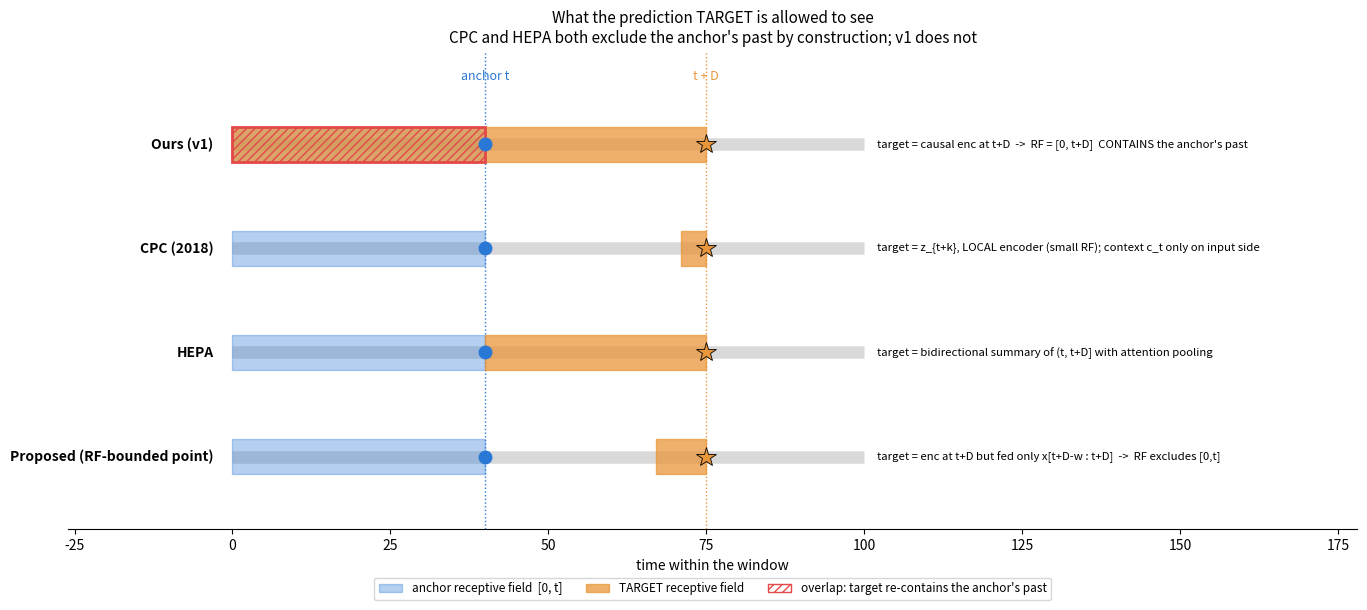

Recreate this plot in Python. (Note: this script raises an exception after producing the figure.)
"""Round-2 explanatory figures for the PROTOCOL Q&A.

explain_targets.png  : receptive field of the TARGET in CPC / HEPA / ours(v1) /
                       proposed. Shows that only ours overlaps the anchor's past.
explain_blocknorm.png: where LayerNorm sits in v1 vs per-block vs pre-split.
English labels (no Korean font available); prose explains in Korean.
"""
import matplotlib.pyplot as plt
import matplotlib.patches as mp

BLUE, ORANGE, RED, GREEN, GREY = "#2a78d6", "#e9963a", "#e34948", "#2a9d8f", "#9aa0a6"


def fig_targets():
    L, t, dlt = 100.0, 40.0, 35.0          # window, anchor, horizon
    tgt = t + dlt
    rows = [
        ("Ours (v1)", (0, tgt), True,
         "target = causal enc at t+D  ->  RF = [0, t+D]  CONTAINS the anchor's past"),
        ("CPC (2018)", (tgt - 4, tgt), False,
         "target = z_{t+k}, LOCAL encoder (small RF); context c_t only on input side"),
        ("HEPA", (t, tgt), False,
         "target = bidirectional summary of (t, t+D] with attention pooling"),
        ("Proposed (RF-bounded point)", (tgt - 8, tgt), False,
         "target = enc at t+D but fed only x[t+D-w : t+D]  ->  RF excludes [0,t]"),
    ]
    fig, ax = plt.subplots(figsize=(14, 6.2))
    for i, (name, (a, b), overlap, note) in enumerate(rows):
        y = len(rows) - i
        # window baseline
        ax.plot([0, L], [y, y], color="0.85", lw=9, solid_capstyle="butt", zorder=1)
        # anchor receptive field (always [0, t])
        ax.add_patch(mp.Rectangle((0, y - 0.17), t, 0.34, color=BLUE, alpha=0.35, zorder=2))
        # target receptive field
        ax.add_patch(mp.Rectangle((a, y - 0.17), b - a, 0.34, color=ORANGE,
                                  alpha=0.75, zorder=3))
        if overlap:                                     # the problematic region
            ax.add_patch(mp.Rectangle((0, y - 0.17), t, 0.34, facecolor="none",
                                      edgecolor=RED, hatch="////", lw=2, zorder=4))
        ax.plot([t], [y], marker="o", color=BLUE, ms=9, zorder=5)
        ax.plot([tgt], [y], marker="*", color=ORANGE, ms=15, mec="k", mew=.6, zorder=5)
        ax.text(-3, y, name, ha="right", va="center", fontsize=10, weight="bold")
        ax.text(L + 2, y, note, ha="left", va="center", fontsize=8.2)
    ax.axvline(t, color=BLUE, ls=":", lw=1)
    ax.axvline(tgt, color=ORANGE, ls=":", lw=1)
    ax.text(t, 4.62, "anchor t", color=BLUE, ha="center", fontsize=9)
    ax.text(tgt, 4.62, "t + D", color=ORANGE, ha="center", fontsize=9)
    handles = [mp.Patch(color=BLUE, alpha=.35, label="anchor receptive field  [0, t]"),
               mp.Patch(color=ORANGE, alpha=.75, label="TARGET receptive field"),
               mp.Patch(facecolor="none", edgecolor=RED, hatch="////",
                        label="overlap: target re-contains the anchor's past")]
    ax.legend(handles=handles, loc="lower center", ncol=3, fontsize=8.5,
              bbox_to_anchor=(0.5, -0.16))
    ax.set_xlim(-26, L + 78); ax.set_ylim(0.3, 4.9); ax.set_yticks([])
    ax.set_xlabel("time within the window")
    ax.set_title("What the prediction TARGET is allowed to see\n"
                 "CPC and HEPA both exclude the anchor's past by construction; v1 does not",
                 fontsize=11)
    for s in ("top", "right", "left"):
        ax.spines[s].set_visible(False)
    plt.tight_layout(); plt.savefig("docs/eda/figs/explain_targets.png", dpi=115)
    plt.close()


def fig_blocknorm():
    fig, ax = plt.subplots(1, 3, figsize=(15, 4.4))
    titles = ["v1 (current): LN over all 64  -> COUPLED",
              "(i) per-block LN  -> decoupled",
              "(iii) LN before split  -> no coupling site"]
    for k, a in enumerate(ax):
        a.set_xlim(0, 10); a.set_ylim(0, 10); a.axis("off")
        a.set_title(titles[k], fontsize=10)

        def box(x, y, w, h, label, color, fs=8.5):
            a.add_patch(mp.FancyBboxPatch((x, y), w, h, boxstyle="round,pad=0.12",
                                          fc=color, ec="0.3", lw=1.1))
            a.text(x + w / 2, y + h / 2, label, ha="center", va="center", fontsize=fs)

        def arrow(x, y0, y1):
            a.annotate("", xy=(x, y1), xytext=(x, y0),
                       arrowprops=dict(arrowstyle="->", lw=1.3, color="0.35"))

        box(2.5, 8.3, 5, 1.0, "transformer trunk  h  (D_MODEL = 96)", "#dbe7f6")
        arrow(5, 8.25, 7.5)
        if k == 2:
            box(2.5, 6.5, 5, 1.0, "LayerNorm  (before split)", "#ffe6a8")
            arrow(5, 6.45, 5.8)
            box(2.5, 4.9, 5, 0.9, "Linear 96 -> 64   =>  z", "#dbe7f6")
            arrow(5, 4.85, 4.2)
        else:
            box(2.5, 6.6, 5, 0.9, "Linear 96 -> 64   =>  z (D_Z = 64)", "#dbe7f6")
            arrow(5, 6.55, 5.9)
        if k == 0:
            box(2.5, 5.0, 5, 0.9, "LayerNorm over ALL 64 dims", "#f6c6c6")
            a.text(5, 4.55, "one mean/std shared by both blocks", ha="center",
                   fontsize=7.6, color=RED)
            arrow(5, 4.3, 3.6)
        y0 = 2.4 if k == 0 else (2.6 if k == 1 else 2.6)
        box(1.2, y0, 3.2, 1.0, "z_slow  (16 dims)", "#cfe8dd")
        box(5.6, y0, 3.2, 1.0, "z_fast  (48 dims)", "#cfe8dd")
        if k == 1:
            a.annotate("", xy=(2.8, y0), xytext=(2.8, y0 - 0.9),
                       arrowprops=dict(arrowstyle="<-", lw=1.2, color="0.35"))
            a.annotate("", xy=(7.2, y0), xytext=(7.2, y0 - 0.9),
                       arrowprops=dict(arrowstyle="<-", lw=1.2, color="0.35"))
            box(1.2, y0 - 2.0, 3.2, 0.9, "LayerNorm(16)", "#ffe6a8")
            box(5.6, y0 - 2.0, 3.2, 0.9, "LayerNorm(48)", "#ffe6a8")
            a.text(5, 0.15, "independent statistics per block", ha="center",
                   fontsize=7.6, color=GREEN)
        if k == 0:
            a.text(5, 1.9, "z_fast variance up  =>  z_slow rescaled down",
                   ha="center", fontsize=7.8, color=RED)
        if k == 2:
            a.text(5, 1.9, "blocks share upstream stats, but no post-split LN",
                   ha="center", fontsize=7.8, color=GREY)
    plt.tight_layout(); plt.savefig("docs/eda/figs/explain_blocknorm.png", dpi=115)
    plt.close()


if __name__ == "__main__":
    fig_targets(); fig_blocknorm()
    print("saved explain_targets.png, explain_blocknorm.png")
